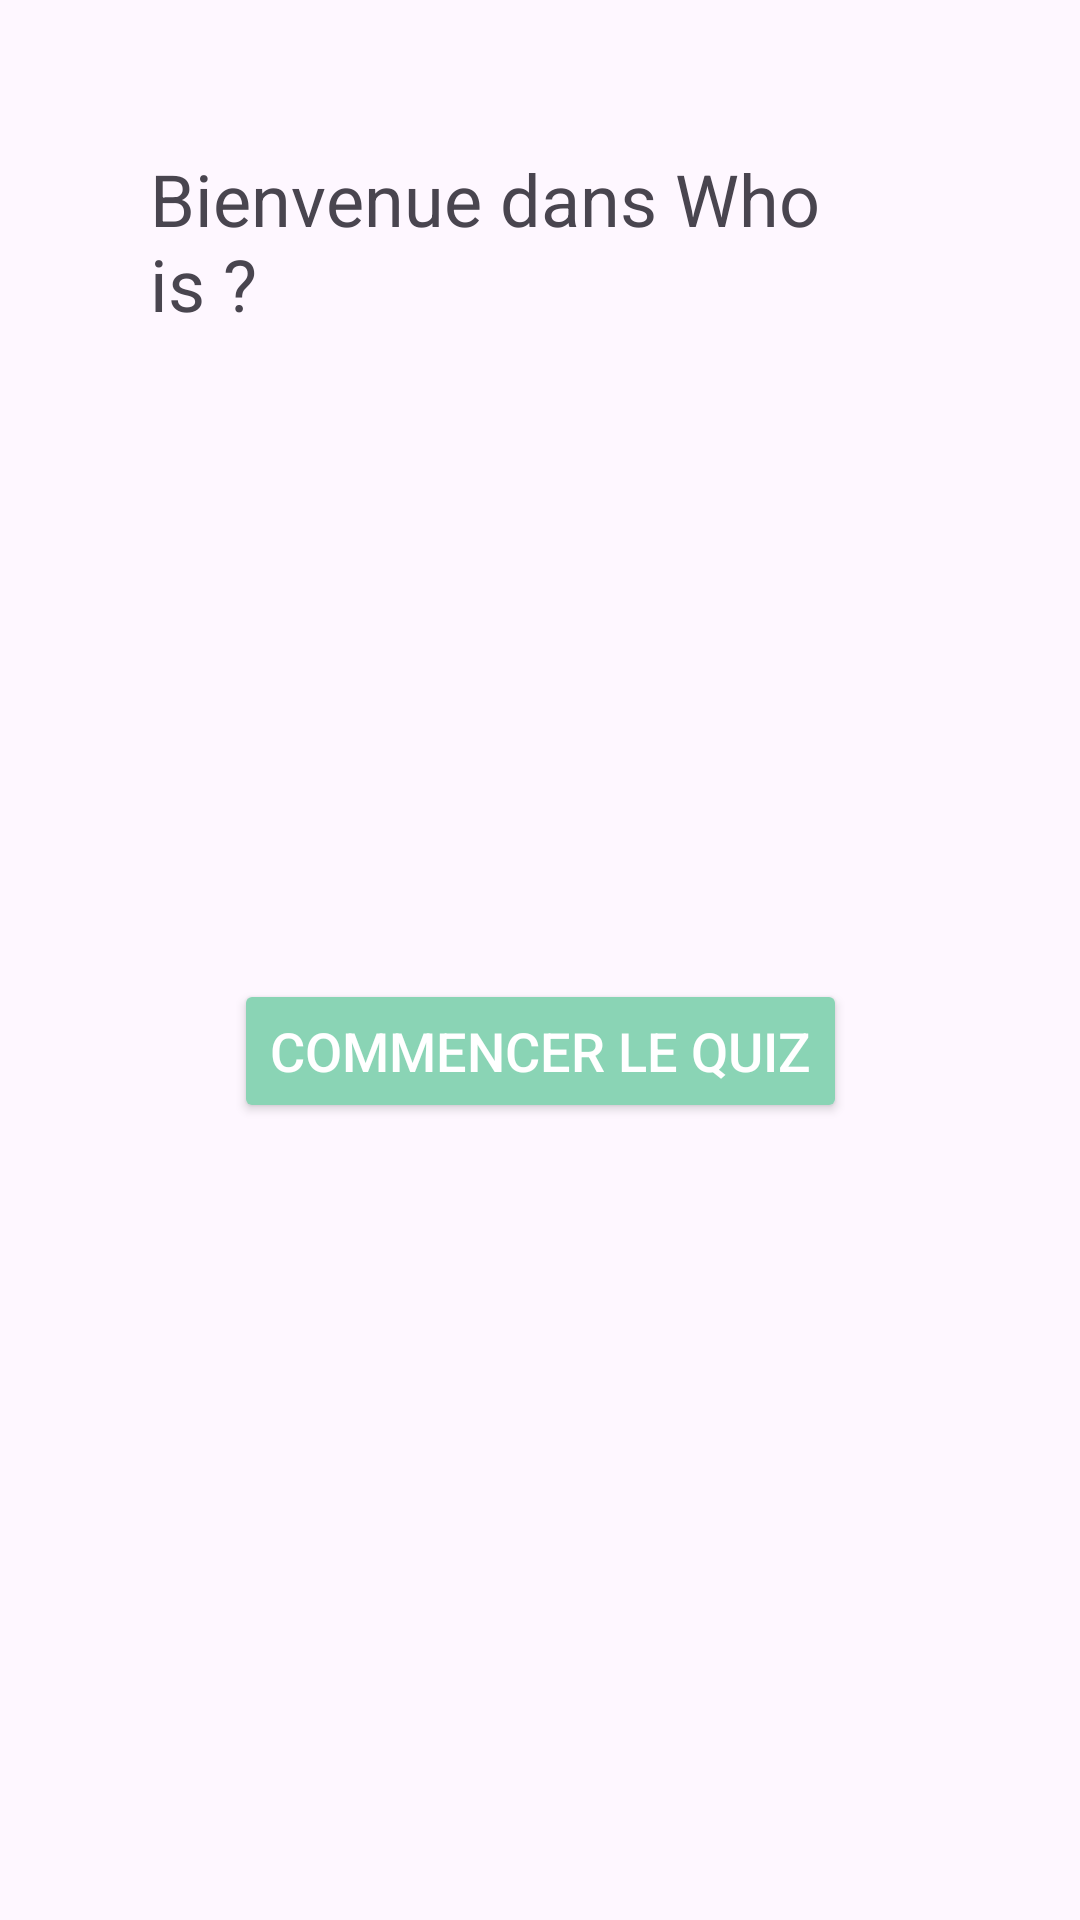

The Android layout XML behind this screen, and the referenced resources:
<!-- AndroidManifest.xml: application theme Theme.WhoIs -->
<!-- res/layout/activity_main.xml -->
<?xml version="1.0" encoding="utf-8"?>
<androidx.constraintlayout.widget.ConstraintLayout xmlns:android="http://schemas.android.com/apk/res/android"
    xmlns:app="http://schemas.android.com/apk/res-auto"
    xmlns:tools="http://schemas.android.com/tools"
    android:layout_width="match_parent"
    android:layout_height="match_parent"
    android:padding="50dp"
    tools:context=".MainActivity"
    tools:ignore="MissingClass">

    
    <TextView
        android:id="@+id/welcomeText"
        android:layout_width="wrap_content"
        android:layout_height="wrap_content"
        android:text="@string/bienvenue_dans_le_quiz"
        android:textSize="24sp"
        app:layout_constraintStart_toStartOf="parent"
        app:layout_constraintEnd_toEndOf="parent"
        android:gravity="bottom"
        tools:ignore="MissingConstraints" />

    
    <Button
        android:id="@+id/startButton"
        android:layout_width="wrap_content"
        android:layout_height="wrap_content"
        android:text="@string/commencer_le_quiz"
        android:textSize="18sp"
        android:backgroundTint="@color/colorPrimary"
        android:textColor="@android:color/white"
        app:layout_constraintTop_toBottomOf="@id/welcomeText"
        app:layout_constraintStart_toStartOf="parent"
        app:layout_constraintEnd_toEndOf="parent"
        app:layout_constraintBottom_toBottomOf="parent"/>

</androidx.constraintlayout.widget.ConstraintLayout>
<!-- resources referenced by this layout -->
<resources>
  <color name="colorPrimary">#8AD4B5</color>
  <string name="bienvenue_dans_le_quiz">"Bienvenue dans Who is ? "</string>
  <string name="commencer_le_quiz">Commencer le Quiz</string>
  <style name="Theme.WhoIs" parent="Base.Theme.WhoIs" />
  <style name="Base.Theme.WhoIs" parent="Theme.Material3.DayNight.NoActionBar">
          
          
      </style>
</resources>
